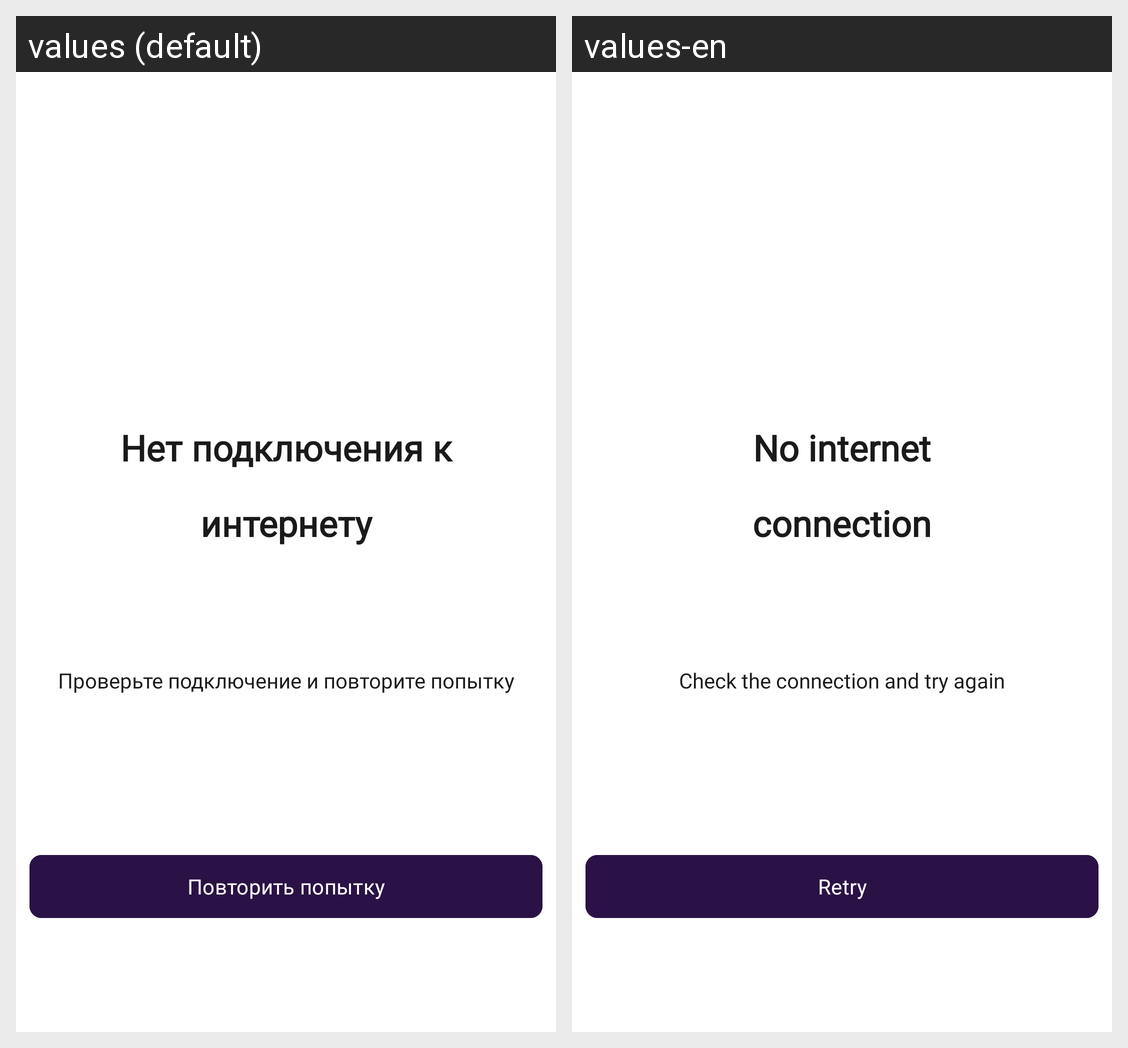

The same Android screen rendered under two of its app's locales, left to right. List the strings drawn on it with the default value and each locale's translation.
Android screen res/layout/activity_no_connection.xml rendered under 2 locales, left to right: values (default), values-en. Device: Nexus 5 (rendered at 1080×1920; each locale shown at half size, 540×960, under a caption strip naming it); theme Theme.DriveNextApp.
Strings drawn on this screen, with the default value and each locale's value (text and hints the layout hard-codes, and strings that could not be matched under every locale, appear in the picture but are not listed):

desc_nointernet
  values: Нет подключения к интернету
  values-en: No internet connection

desc_checkinternet
  values: Проверьте подключение и повторите попытку
  values-en: Check the connection and try again

button_tryagain
  values: Повторить попытку
  values-en: Retry
